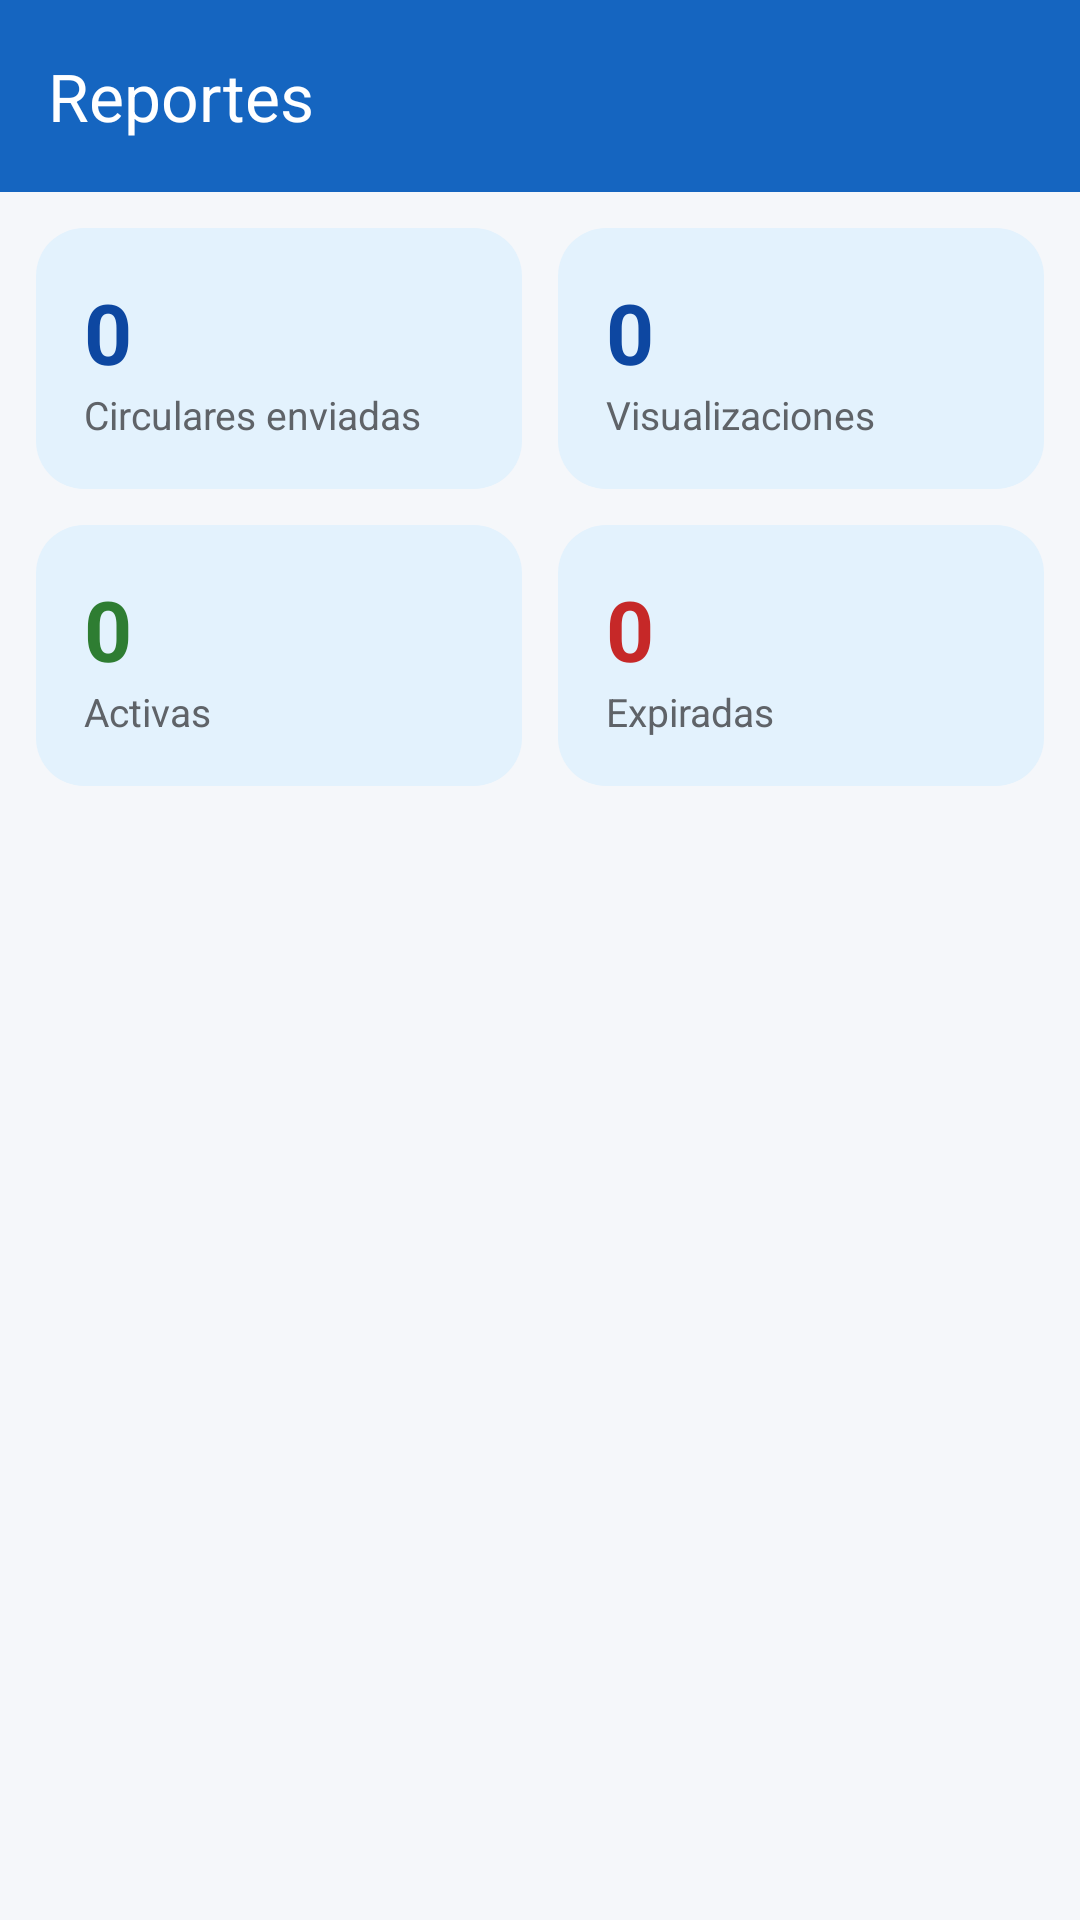

Produce the Android XML layout that renders to this screen, including the resource entries it uses.
<!-- AndroidManifest.xml: application theme Theme.Circulares -->
<!-- res/layout/activity_reports.xml -->
<?xml version="1.0" encoding="utf-8"?>
<LinearLayout xmlns:android="http://schemas.android.com/apk/res/android"
    xmlns:app="http://schemas.android.com/apk/res-auto"
    android:layout_width="match_parent"
    android:layout_height="match_parent"
    android:background="@color/background"
    android:orientation="vertical">

    <com.google.android.material.appbar.MaterialToolbar
        android:id="@+id/toolbar"
        android:layout_width="match_parent"
        android:layout_height="?attr/actionBarSize"
        android:background="@color/primary"
        app:title="@string/reportes_titulo"
        app:titleTextColor="@color/white"
        app:navigationIconTint="@color/white" />

    
    <LinearLayout
        android:layout_width="match_parent"
        android:layout_height="wrap_content"
        android:orientation="horizontal"
        android:padding="12dp"
        android:weightSum="2">

        <LinearLayout
            android:layout_width="0dp"
            android:layout_height="wrap_content"
            android:layout_marginEnd="6dp"
            android:layout_weight="1"
            android:background="@drawable/bg_stat_card"
            android:orientation="vertical"
            android:padding="16dp">

            <TextView
                android:id="@+id/txtTotal"
                android:layout_width="wrap_content"
                android:layout_height="wrap_content"
                android:text="0"
                android:textColor="@color/primary_dark"
                android:textSize="28sp"
                android:textStyle="bold" />

            <TextView
                android:layout_width="wrap_content"
                android:layout_height="wrap_content"
                android:text="@string/total_circulares"
                android:textColor="@color/text_secondary"
                android:textSize="13sp" />
        </LinearLayout>

        <LinearLayout
            android:layout_width="0dp"
            android:layout_height="wrap_content"
            android:layout_marginStart="6dp"
            android:layout_weight="1"
            android:background="@drawable/bg_stat_card"
            android:orientation="vertical"
            android:padding="16dp">

            <TextView
                android:id="@+id/txtVistas"
                android:layout_width="wrap_content"
                android:layout_height="wrap_content"
                android:text="0"
                android:textColor="@color/primary_dark"
                android:textSize="28sp"
                android:textStyle="bold" />

            <TextView
                android:layout_width="wrap_content"
                android:layout_height="wrap_content"
                android:text="@string/total_vistas"
                android:textColor="@color/text_secondary"
                android:textSize="13sp" />
        </LinearLayout>
    </LinearLayout>

    <LinearLayout
        android:layout_width="match_parent"
        android:layout_height="wrap_content"
        android:orientation="horizontal"
        android:paddingStart="12dp"
        android:paddingEnd="12dp"
        android:weightSum="2">

        <LinearLayout
            android:layout_width="0dp"
            android:layout_height="wrap_content"
            android:layout_marginEnd="6dp"
            android:layout_weight="1"
            android:background="@drawable/bg_stat_card"
            android:orientation="vertical"
            android:padding="16dp">

            <TextView
                android:id="@+id/txtActivas"
                android:layout_width="wrap_content"
                android:layout_height="wrap_content"
                android:text="0"
                android:textColor="@color/estado_activa"
                android:textSize="28sp"
                android:textStyle="bold" />

            <TextView
                android:layout_width="wrap_content"
                android:layout_height="wrap_content"
                android:text="@string/circulares_activas"
                android:textColor="@color/text_secondary"
                android:textSize="13sp" />
        </LinearLayout>

        <LinearLayout
            android:layout_width="0dp"
            android:layout_height="wrap_content"
            android:layout_marginStart="6dp"
            android:layout_weight="1"
            android:background="@drawable/bg_stat_card"
            android:orientation="vertical"
            android:padding="16dp">

            <TextView
                android:id="@+id/txtExpiradas"
                android:layout_width="wrap_content"
                android:layout_height="wrap_content"
                android:text="0"
                android:textColor="@color/estado_expirada"
                android:textSize="28sp"
                android:textStyle="bold" />

            <TextView
                android:layout_width="wrap_content"
                android:layout_height="wrap_content"
                android:text="@string/circulares_expiradas"
                android:textColor="@color/text_secondary"
                android:textSize="13sp" />
        </LinearLayout>
    </LinearLayout>

    <FrameLayout
        android:layout_width="match_parent"
        android:layout_height="0dp"
        android:layout_weight="1">

        <androidx.recyclerview.widget.RecyclerView
            android:id="@+id/recyclerReportes"
            android:layout_width="match_parent"
            android:layout_height="match_parent"
            android:clipToPadding="false"
            android:padding="12dp"
            app:layoutManager="androidx.recyclerview.widget.LinearLayoutManager" />

        <TextView
            android:id="@+id/txtVacio"
            android:layout_width="wrap_content"
            android:layout_height="wrap_content"
            android:layout_gravity="center"
            android:text="@string/sin_circulares"
            android:textColor="@color/text_secondary"
            android:visibility="gone" />

        <ProgressBar
            android:id="@+id/progress"
            android:layout_width="wrap_content"
            android:layout_height="wrap_content"
            android:layout_gravity="center"
            android:visibility="gone" />
    </FrameLayout>
</LinearLayout>
<!-- resources referenced by this layout -->
<resources>
  <color name="background">#F5F7FA</color>
  <color name="estado_activa">#2E7D32</color>
  <color name="estado_expirada">#C62828</color>
  <color name="primary">#1565C0</color>
  <color name="primary_dark">#0D47A1</color>
  <color name="text_secondary">#5F6368</color>
  <color name="white">#FFFFFFFF</color>
  <!-- drawable bg_stat_card (drawable) -->
  <shape xmlns:android="http://schemas.android.com/apk/res/android" android:shape="rectangle">
      <solid android:color="#E3F2FD"/>
      <corners android:radius="16dp"/>
  </shape>
  <string name="circulares_activas">Activas</string>
  <string name="circulares_expiradas">Expiradas</string>
  <string name="reportes_titulo">Reportes</string>
  <string name="sin_circulares">No hay circulares vigentes en este momento.</string>
  <string name="total_circulares">Circulares enviadas</string>
  <string name="total_vistas">Visualizaciones</string>
  <style name="Theme.Circulares" parent="Theme.Material3.DayNight.NoActionBar">
          <item name="colorPrimary">@color/primary</item>
          <item name="colorPrimaryDark">@color/primary_dark</item>
          <item name="colorPrimaryVariant">@color/primary_dark</item>
          <item name="colorOnPrimary">@color/white</item>
          <item name="colorSecondary">@color/accent</item>
          <item name="colorOnSecondary">@color/white</item>
          <item name="android:colorBackground">@color/background</item>
          <item name="colorSurface">@color/surface</item>
          <item name="android:statusBarColor">@color/primary_dark</item>
      </style>
  <color name="accent">#FF6D00</color>
  <color name="surface">#FFFFFFFF</color>
</resources>
